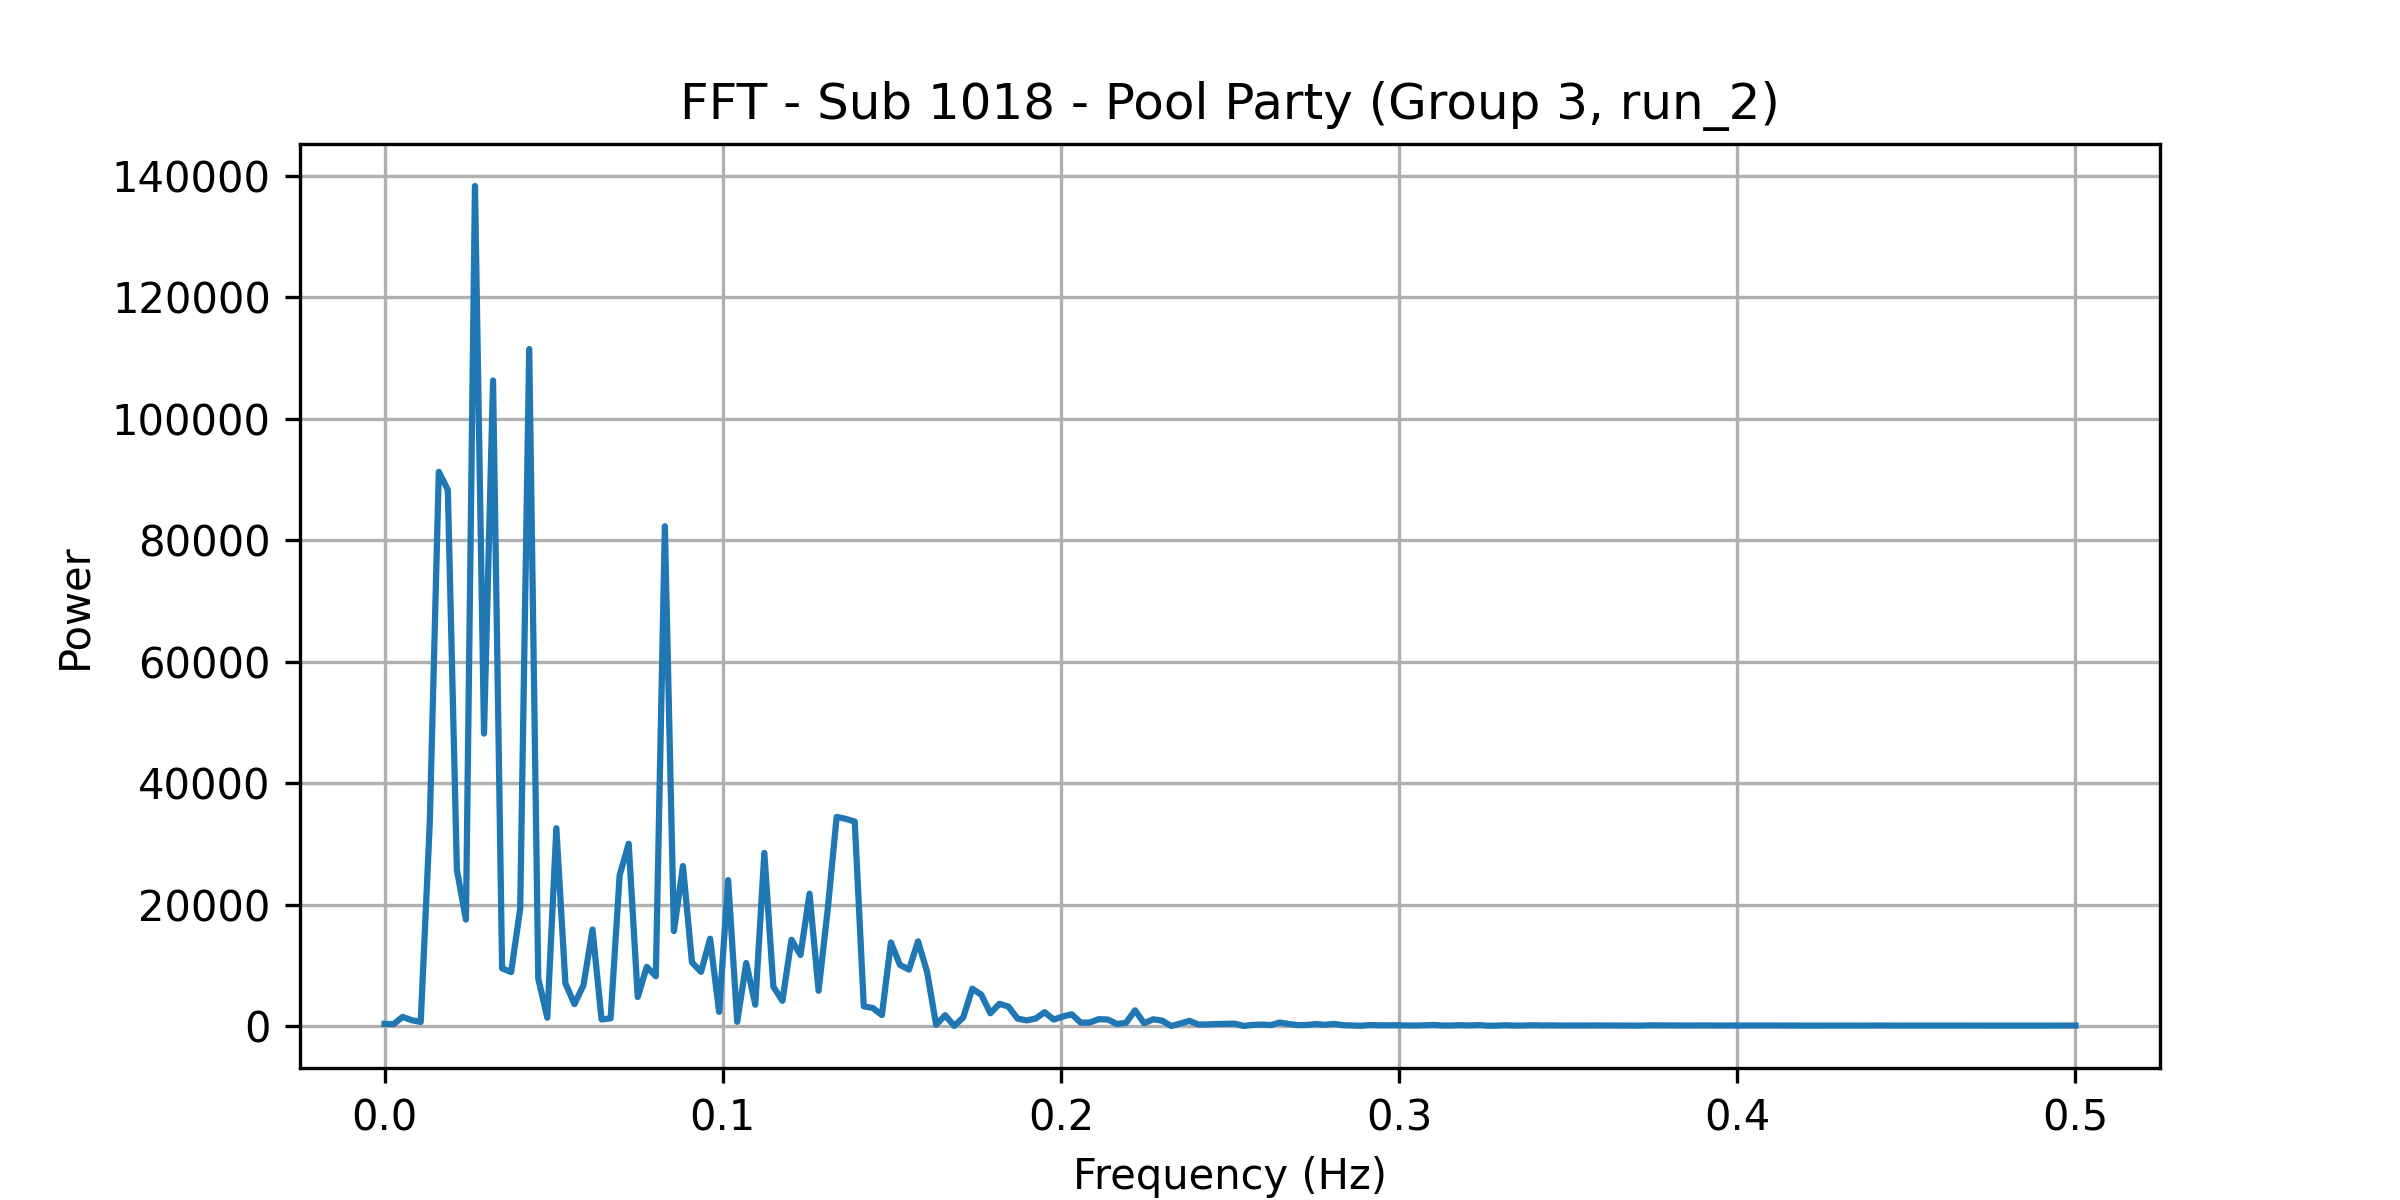

The file beside this chart, header and first rows:
frequency, power
0.0, 355.8
0.002674, 315.5
0.005348, 1508
0.008021, 963.2
0.0107, 678.4
0.01337, 33384
0.01604, 91246
0.01872, 88274
0.02139, 25704
0.02406, 17526
0.02674, 138308
0.02941, 48151
0.03209, 106282
0.03476, 9511
0.03743, 8876
0.04011, 19313
0.04278, 111466
0.04545, 7822
0.04813, 1366
0.0508, 32571
0.05348, 7032
0.05615, 3608
0.05882, 6727
0.0615, 15896
0.06417, 1083
0.06684, 1262
0.06952, 24840
0.07219, 30018
0.07487, 4781
0.07754, 9739
0.08021, 8197
0.08289, 82285
0.08556, 15641
0.08824, 26342
0.09091, 10477
0.09358, 8909
0.09626, 14375
0.09893, 2342
0.1016, 24023
0.1043, 697
0.107, 10377
0.1096, 3512
0.1123, 28500
0.115, 6483
0.1176, 4152
0.1203, 14209
0.123, 11697
0.1257, 21776
0.1283, 5804
0.131, 19052
0.1337, 34425
0.1364, 34112
0.139, 33669
0.1417, 3248
0.1444, 2970
0.1471, 1798
0.1497, 13761
0.1524, 10064
0.1551, 9295
0.1578, 13946
... 128 more rows
